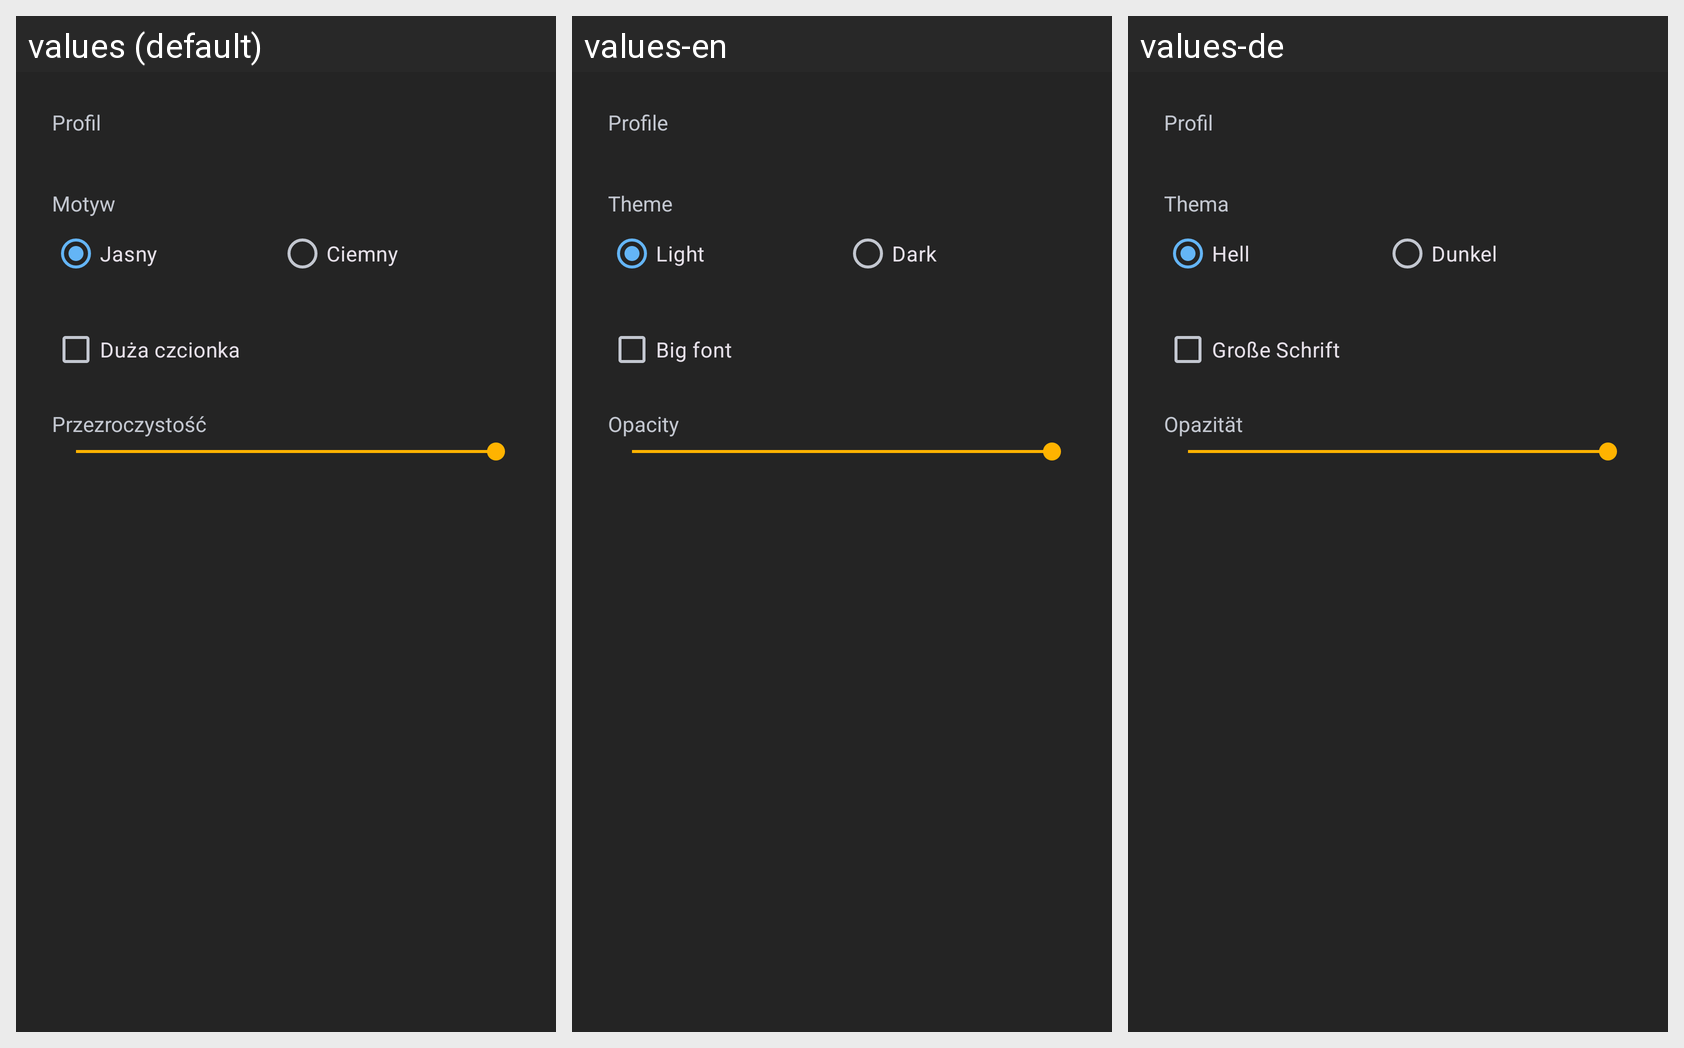

This grid shows one Android layout under several languages. Give, for every string resource on the screen, its name, the default text and each shown locale's text.
Android screen res/layout/dialog_widget_config.xml rendered under 3 locales, left to right: values (default), values-en, values-de. Device: Nexus 5 (rendered at 1080×1920; each locale shown at half size, 540×960, under a caption strip naming it); theme AppTheme.Dark.
Strings drawn on this screen, with the default value and each locale's value (text and hints the layout hard-codes, and strings that could not be matched under every locale, appear in the picture but are not listed):

dialog_widget_config_profile
  values: Profil
  values-en: Profile
  values-de: Profil

dialog_widget_timetable_config_theme
  values: Motyw
  values-en: Theme
  values-de: Thema

theme_light
  values: Jasny
  values-en: Light
  values-de: Hell

theme_dark
  values: Ciemny
  values-en: Dark
  values-de: Dunkel

dialog_widget_timetable_config_big_style
  values: Duża czcionka
  values-en: Big font
  values-de: Große Schrift

dialog_widget_timetable_config_opacity
  values: Przezroczystość
  values-en: Opacity
  values-de: Opazität
